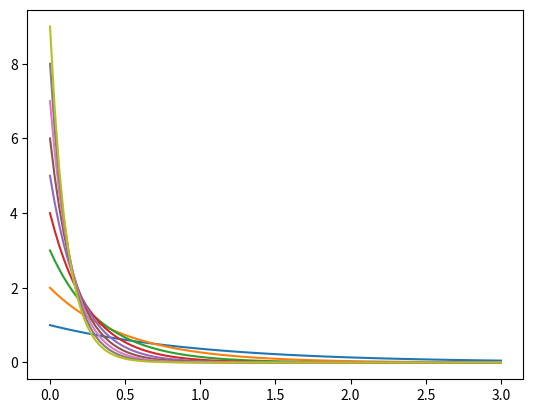

Write Python code to recreate this figure.
# coding:utf-8

from scipy.stats import expon
import matplotlib.pyplot as plt
import numpy as np

for l in range(1, 10):

    x = np.linspace(0, 3, 100)
    p = expon(scale=l ** -1).pdf(x)

    plt.plot(x, p)

plt.show()
